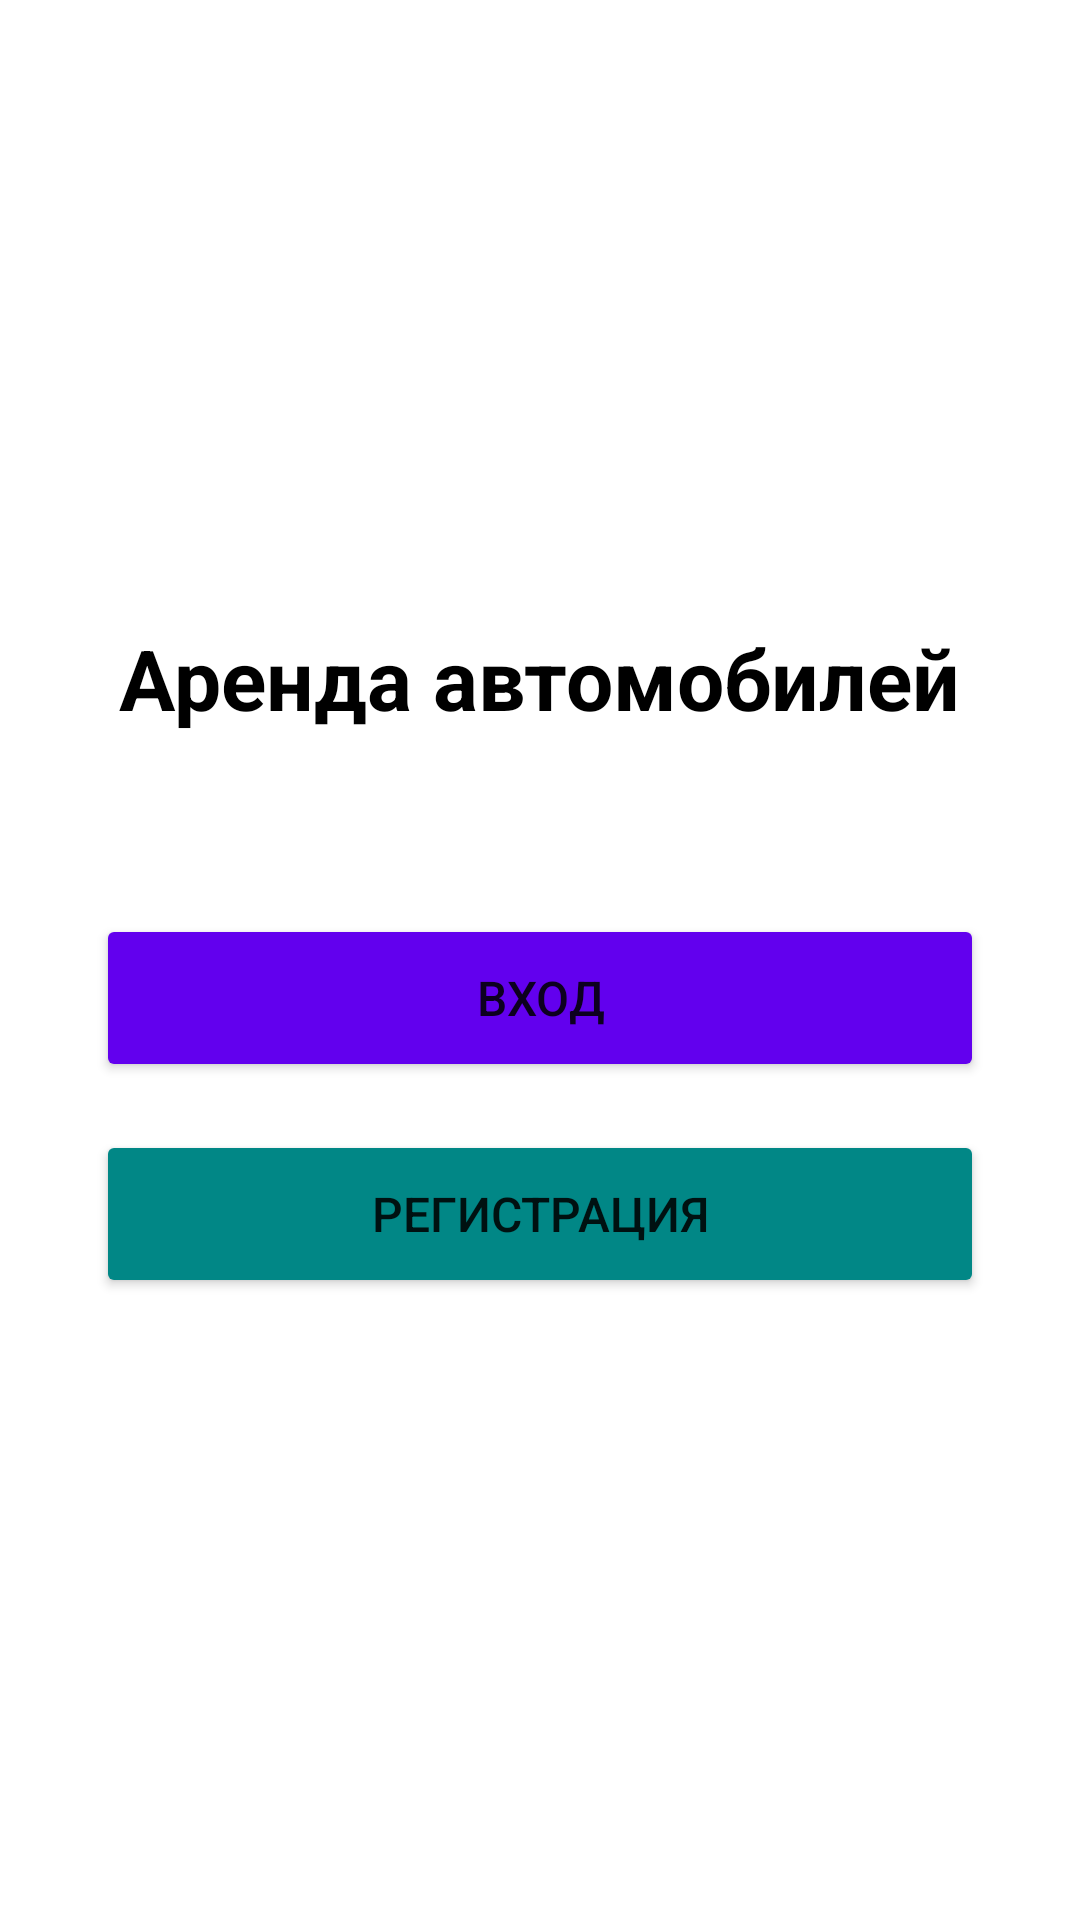

Here is an Android app screen rendered from its layout file. Give the layout XML and the strings, colors and styles it references.
<!-- AndroidManifest.xml: application theme Theme.AutoRentNew -->
<!-- res/layout/activity_main.xml -->
<?xml version="1.0" encoding="utf-8"?>
<LinearLayout xmlns:android="http://schemas.android.com/apk/res/android"
    android:layout_width="match_parent"
    android:layout_height="match_parent"
    android:orientation="vertical"
    android:gravity="center"
    android:padding="32dp"
    android:background="@color/white">

    <TextView
        android:layout_width="wrap_content"
        android:layout_height="wrap_content"
        android:text="Аренда автомобилей"
        android:textSize="28sp"
        android:textStyle="bold"
        android:textColor="@color/black"
        android:layout_marginBottom="60dp" />

    <Button
        android:id="@+id/btnLogin"
        android:layout_width="match_parent"
        android:layout_height="56dp"
        android:text="Вход"
        android:textSize="16sp"
        android:backgroundTint="@color/purple_500"
        android:layout_marginBottom="16dp" />

    <Button
        android:id="@+id/btnRegister"
        android:layout_width="match_parent"
        android:layout_height="56dp"
        android:text="Регистрация"
        android:textSize="16sp"
        android:backgroundTint="@color/teal_700" />

</LinearLayout>
<!-- resources referenced by this layout -->
<resources>
  <color name="black">#FF000000</color>
  <color name="purple_500">#FF6200EE</color>
  <color name="teal_700">#FF018786</color>
  <color name="white">#FFFFFFFF</color>
  <style name="Theme.AutoRentNew" parent="Theme.AppCompat.Light.NoActionBar">
          <item name="colorPrimary">@color/purple_500</item>
          <item name="colorPrimaryVariant">@color/purple_700</item>
          <item name="colorOnPrimary">@color/white</item>
      </style>
  <color name="purple_700">#FF3700B3</color>
</resources>
